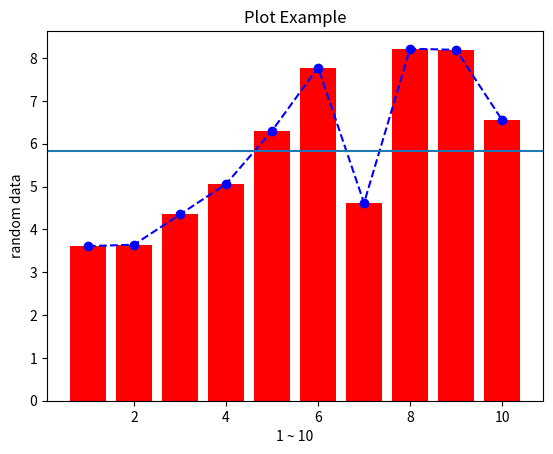

The matplotlib source for this figure:
# -*- coding: utf-8 -*-

from matplotlib import pyplot as plt
from random import random

x = list(range(1,11))
y = list(map(lambda data : data * random() + 3, x))

plt.title('Plot Example')

plt.xlabel('1 ~ 10')
plt.ylabel('random data')

# 서로 다른 형태의 그래프를 하나로 취합하여 출력할 수 있음
plt.bar(x, y, color='red')
plt.plot(x, y, '--ob')

plt.axhline(sum(y) / len(y))

plt.show()




